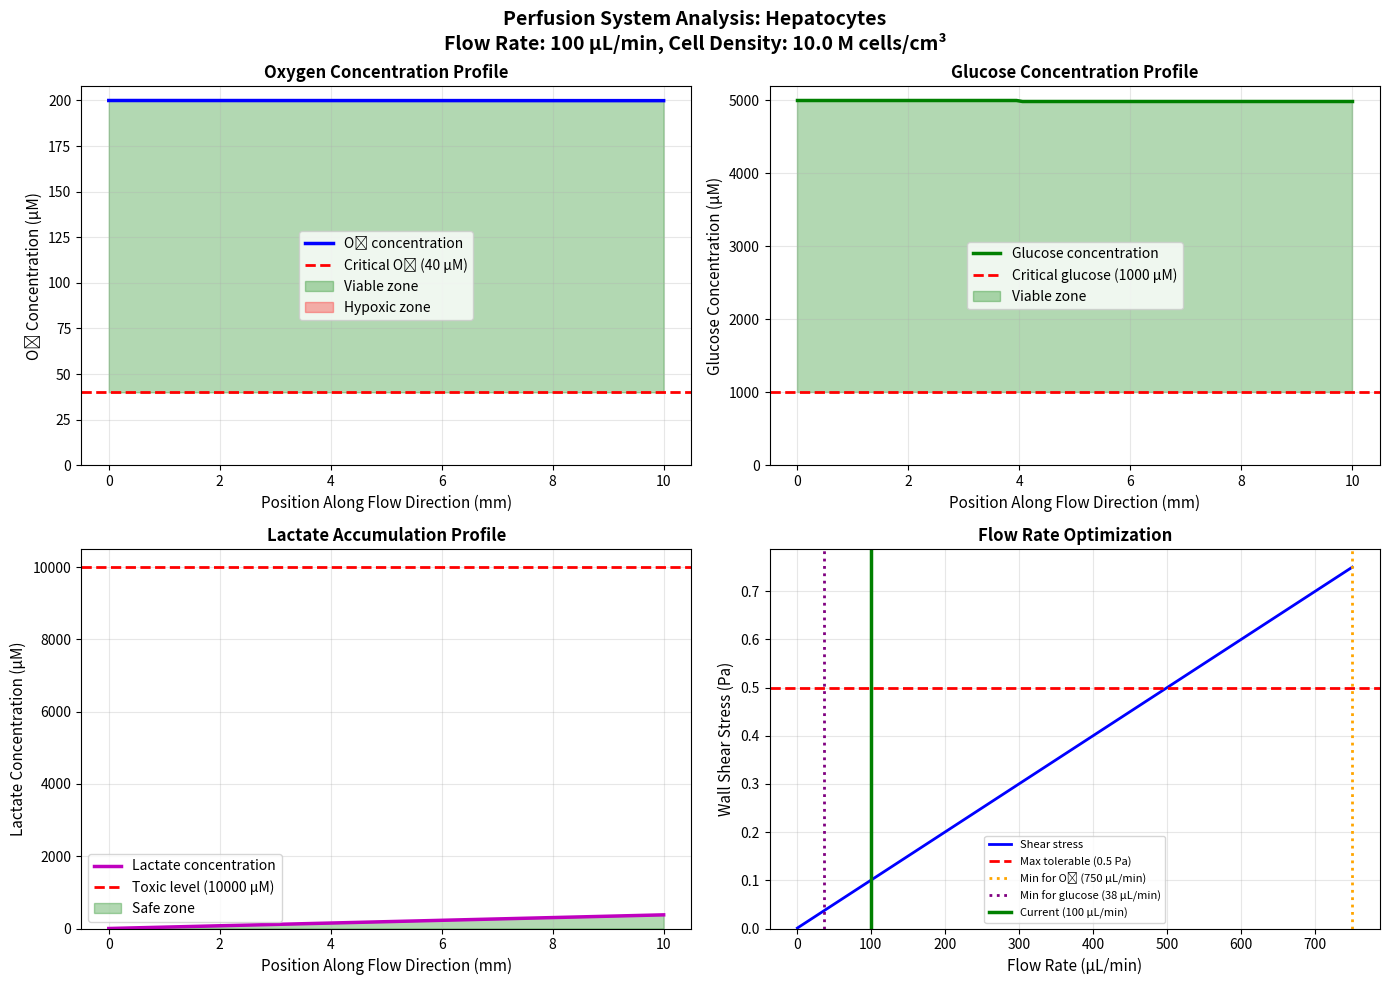

Recreate this plot in Python.
# ============================================================================
# CHAPTER 5 - EXERCISE 5: PERFUSION SYSTEM DESIGN & ANALYSIS
# Course: Biofabrication - VU Brussels
# Topic: Perfusion Bioreactor Design for Tissue Engineering
# ============================================================================

"""
LEARNING OBJECTIVES:
- Design perfusion flow rates for different tissue constructs
- Analyze oxygen and glucose concentration gradients
- Calculate shear stress in perfusion systems
- Balance nutrient delivery with mechanical stress
- Optimize perfusion parameters for long-term culture

WHAT YOU'LL LEARN:
- How perfusion overcomes diffusion limitations
- The trade-off between nutrient delivery and shear stress
- How to calculate concentration gradients in flowing systems
- The importance of residence time and flow velocity
- How different tissues require different perfusion strategies

INSTRUCTIONS:
1. Read through the entire program to understand the calculations
2. Complete the TASKS at the end by modifying parameters in Section 2
3. Re-run the program after each parameter change
4. Record your observations and answers

KEY EQUATIONS USED:
1. Oxygen consumption: dC/dt = -k·C (first-order kinetics)
2. Convection-diffusion: ∂C/∂t = D·∂²C/∂x² - v·∂C/∂x - k·C
3. Wall shear stress: τ = (6·μ·Q)/(w·h²) for rectangular channels
4. Residence time: t_res = V/Q
5. Damköhler number: Da = (k·L²)/D
"""

import numpy as np
import matplotlib.pyplot as plt
from scipy.integrate import odeint

# ============================================================================
# SECTION 1: CELL TYPE DATABASE
# ============================================================================

print("="*80)
print("CHAPTER 5 - EXERCISE 5: PERFUSION SYSTEM DESIGN & ANALYSIS")
print("="*80)

# Database of cell metabolic properties
CELL_TYPES = {
    'Hepatocytes': {
        'O2_consumption': 0.40,      # nmol/s per million cells
        'glucose_consumption': 0.50,  # nmol/s per million cells
        'lactate_production': 0.60,   # nmol/s per million cells
        'max_shear_stress': 0.5,      # Pa (dynes/cm²)
        'optimal_density': 10e6,      # cells/cm³
        'description': 'High metabolism, moderate shear tolerance'
    },
    'Cardiomyocytes': {
        'O2_consumption': 0.80,
        'glucose_consumption': 1.00,
        'lactate_production': 1.20,
        'max_shear_stress': 1.0,
        'optimal_density': 50e6,
        'description': 'Very high metabolism, needs pulsatile flow'
    },
    'Chondrocytes': {
        'O2_consumption': 0.02,
        'glucose_consumption': 0.05,
        'lactate_production': 0.08,
        'max_shear_stress': 0.1,
        'optimal_density': 5e6,
        'description': 'Low metabolism, very shear-sensitive'
    },
    'Osteoblasts': {
        'O2_consumption': 0.15,
        'glucose_consumption': 0.20,
        'lactate_production': 0.25,
        'max_shear_stress': 2.0,
        'optimal_density': 20e6,
        'description': 'Moderate metabolism, benefits from shear'
    },
    'Endothelial Cells': {
        'O2_consumption': 0.10,
        'glucose_consumption': 0.15,
        'lactate_production': 0.18,
        'max_shear_stress': 5.0,
        'optimal_density': 8e6,
        'description': 'Require physiological shear stress (1-3 Pa)'
    },
    'MSCs': {
        'O2_consumption': 0.05,
        'glucose_consumption': 0.08,
        'lactate_production': 0.10,
        'max_shear_stress': 0.3,
        'optimal_density': 3e6,
        'description': 'Low metabolism, moderate shear tolerance'
    }
}

print("\n📊 AVAILABLE CELL TYPES FOR PERFUSION CULTURE:")
print("-" * 80)
print(f"{'Cell Type':<20} {'O₂ Rate':<12} {'Glucose':<12} {'Max Shear':<12}")
print(f"{'':20} {'nmol/s/10⁶':<12} {'nmol/s/10⁶':<12} {'(Pa)':<12}")
print("-" * 80)
for cell_name, props in CELL_TYPES.items():
    print(f"{cell_name:<20} {props['O2_consumption']:<12.2f} "
          f"{props['glucose_consumption']:<12.2f} {props['max_shear_stress']:<12.2f}")

# ============================================================================
# SECTION 2: PERFUSION SYSTEM PARAMETERS (MODIFY THESE FOR TASKS)
# ============================================================================

print("\n" + "="*80)
print("SECTION 2: PERFUSION SYSTEM CONFIGURATION")
print("="*80)

# ⚙️ MODIFY THESE PARAMETERS TO COMPLETE THE TASKS BELOW ⚙️

# Construct geometry
scaffold_length = 1.0           # cm (construct length in flow direction)
scaffold_width = 1.0            # cm
scaffold_height = 0.5           # cm
scaffold_porosity = 0.70        # 70% void space for flow
scaffold_tortuosity = 2.0       # path tortuosity factor

# Cell parameters
cell_type = 'Hepatocytes'       # Choose from: 'Hepatocytes', 'Cardiomyocytes', 
                                # 'Chondrocytes', 'Osteoblasts', 
                                # 'Endothelial Cells', 'MSCs'
cell_density = 10e6             # cells/cm³ of scaffold

# Flow parameters
flow_rate = 100                 # μL/min (microliters per minute)
channel_height = 100e-4         # cm (100 μm - microchannel height)

# Medium composition (typical values)
inlet_O2_concentration = 200    # μM (air-saturated medium at 37°C)
inlet_glucose_concentration = 5000  # μM (5 mM - typical culture medium)
inlet_lactate_concentration = 0     # μM (fresh medium)

# Critical thresholds for cell survival
critical_O2 = 40               # μM (below this: hypoxia)
critical_glucose = 1000        # μM (below this: starvation)
critical_lactate = 10000       # μM (above this: toxicity)

# Physical constants
medium_viscosity = 0.001       # Pa·s (similar to water)
O2_diffusion_coeff = 2.5e-5    # cm²/s (in aqueous medium)
glucose_diffusion_coeff = 6.7e-6  # cm²/s
lactate_diffusion_coeff = 1.0e-5  # cm²/s

# ============================================================================
# END OF MODIFIABLE PARAMETERS
# ============================================================================

# Calculate derived parameters
cell_props = CELL_TYPES[cell_type]
scaffold_volume = scaffold_length * scaffold_width * scaffold_height  # cm³
effective_volume = scaffold_volume * scaffold_porosity  # cm³ available for flow
total_cells = cell_density * scaffold_volume  # total cell number
channel_width = scaffold_width  # assume flow across full width

print(f"\n🔬 CONFIGURATION SUMMARY:")
print("-" * 80)
print(f"Cell type:              {cell_type}")
print(f"Description:            {cell_props['description']}")
print(f"Scaffold dimensions:    {scaffold_length} × {scaffold_width} × {scaffold_height} cm")
print(f"Scaffold volume:        {scaffold_volume:.2f} cm³")
print(f"Porosity:               {scaffold_porosity*100:.0f}%")
print(f"Effective flow volume:  {effective_volume:.2f} cm³")
print(f"Cell density:           {cell_density/1e6:.1f} million cells/cm³")
print(f"Total cells:            {total_cells/1e6:.1f} million cells")
print(f"Flow rate:              {flow_rate} μL/min")
print(f"Channel height:         {channel_height*1e4:.0f} μm")

# ============================================================================
# SECTION 3: FLOW CHARACTERISTICS
# ============================================================================

print("\n" + "="*80)
print("SECTION 3: FLOW CHARACTERISTICS ANALYSIS")
print("="*80)

# Convert flow rate to cm³/s
Q_cm3_s = flow_rate / 60000  # cm³/s
Q_mL_min = flow_rate / 1000  # mL/min

# Calculate flow velocity (superficial velocity through porous scaffold)
cross_sectional_area = scaffold_width * scaffold_height  # cm²
superficial_velocity = Q_cm3_s / cross_sectional_area  # cm/s
interstitial_velocity = superficial_velocity / scaffold_porosity  # actual fluid velocity

# Calculate residence time
residence_time = effective_volume / Q_cm3_s  # seconds
residence_time_min = residence_time / 60  # minutes

# Calculate Reynolds number (to verify laminar flow)
hydraulic_diameter = 2 * channel_width * channel_height / (channel_width + channel_height)  # cm
Re = (medium_viscosity * interstitial_velocity * hydraulic_diameter) / (medium_viscosity * 100)  # dimensionless
# Note: for porous media, use modified Re calculation

print(f"\n💨 FLOW CHARACTERISTICS:")
print("-" * 80)
print(f"Flow rate:                    {Q_mL_min:.3f} mL/min = {Q_cm3_s*1e6:.1f} μL/s")
print(f"Cross-sectional area:         {cross_sectional_area:.2f} cm²")
print(f"Superficial velocity:         {superficial_velocity*10:.3f} mm/s")
print(f"Interstitial velocity:        {interstitial_velocity*10:.3f} mm/s")
print(f"Residence time:               {residence_time:.1f} seconds ({residence_time_min:.2f} min)")
print(f"Volume exchanges per hour:    {60/residence_time_min:.1f} exchanges/hour")

if residence_time < 10:
    print(f"\n⚠️  SHORT RESIDENCE TIME: May not allow adequate nutrient uptake")
elif residence_time > 600:
    print(f"\n⚠️  LONG RESIDENCE TIME: Risk of nutrient depletion")
else:
    print(f"\n✅ RESIDENCE TIME: Appropriate for tissue culture")

# ============================================================================
# SECTION 4: WALL SHEAR STRESS CALCULATION
# ============================================================================

print("\n" + "="*80)
print("SECTION 4: WALL SHEAR STRESS ANALYSIS")
print("="*80)

# Calculate wall shear stress for rectangular channel
# τ = (6·μ·Q) / (w·h²)
Q_m3_s = Q_cm3_s * 1e-6  # convert to m³/s
w_m = channel_width / 100  # convert to m
h_m = channel_height / 100  # convert to m

wall_shear_stress = (6 * medium_viscosity * Q_m3_s) / (w_m * h_m**2)  # Pa

# Calculate safety factor
safety_factor = cell_props['max_shear_stress'] / wall_shear_stress

print(f"\n🌊 SHEAR STRESS ANALYSIS:")
print("-" * 80)
print(f"Channel dimensions:           {channel_width:.2f} cm × {channel_height*1e4:.0f} μm")
print(f"Medium viscosity:             {medium_viscosity} Pa·s")
print(f"Calculated wall shear stress: {wall_shear_stress:.4f} Pa")
print(f"Maximum tolerable shear:      {cell_props['max_shear_stress']} Pa")
print(f"Safety factor:                {safety_factor:.2f}x")

if wall_shear_stress <= cell_props['max_shear_stress']:
    print(f"\n✅ SHEAR STRESS: ACCEPTABLE")
    print(f"   {wall_shear_stress:.4f} Pa ≤ {cell_props['max_shear_stress']} Pa")
    if safety_factor < 1.5:
        print(f"   ⚠️  Low safety factor - consider reducing flow rate")
else:
    print(f"\n❌ SHEAR STRESS: TOO HIGH - RISK OF CELL DAMAGE!")
    print(f"   {wall_shear_stress:.4f} Pa > {cell_props['max_shear_stress']} Pa")
    max_safe_flow = (cell_props['max_shear_stress'] * w_m * h_m**2) / (6 * medium_viscosity)
    max_safe_flow_uL_min = max_safe_flow * 1e9 * 60
    print(f"   Maximum safe flow rate: {max_safe_flow_uL_min:.1f} μL/min")
    print(f"   Or increase channel height to: {channel_height*1e4*np.sqrt(wall_shear_stress/cell_props['max_shear_stress']):.0f} μm")

# ============================================================================
# SECTION 5: METABOLIC CONSUMPTION RATES
# ============================================================================

print("\n" + "="*80)
print("SECTION 5: METABOLIC CONSUMPTION & PRODUCTION RATES")
print("="*80)

# Calculate total consumption/production rates
total_O2_consumption = (total_cells / 1e6) * cell_props['O2_consumption']  # nmol/s
total_glucose_consumption = (total_cells / 1e6) * cell_props['glucose_consumption']  # nmol/s
total_lactate_production = (total_cells / 1e6) * cell_props['lactate_production']  # nmol/s

print(f"\n🔬 METABOLIC RATES:")
print("-" * 80)
print(f"Total cells:                  {total_cells/1e6:.2f} million")
print(f"Total O₂ consumption:         {total_O2_consumption:.3f} nmol/s")
print(f"Total glucose consumption:    {total_glucose_consumption:.3f} nmol/s")
print(f"Total lactate production:     {total_lactate_production:.3f} nmol/s")

# Convert to consumption per unit volume of medium
O2_consumption_per_uL = total_O2_consumption / Q_cm3_s  # nmol/cm³
glucose_consumption_per_uL = total_glucose_consumption / Q_cm3_s
lactate_production_per_uL = total_lactate_production / Q_cm3_s

print(f"\n📈 CONCENTRATION CHANGES (if all consumed in 1 second):")
print("-" * 80)
print(f"O₂ consumption rate:          {O2_consumption_per_uL:.2f} nmol/cm³/s")
print(f"Glucose consumption rate:     {glucose_consumption_per_uL:.2f} nmol/cm³/s")
print(f"Lactate production rate:      {lactate_production_per_uL:.2f} nmol/cm³/s")

# ============================================================================
# SECTION 6: CONCENTRATION GRADIENTS - SIMPLE MODEL
# ============================================================================

print("\n" + "="*80)
print("SECTION 6: OUTLET CONCENTRATION PREDICTIONS")
print("="*80)

# Simple plug flow model with first-order consumption
# Assumes complete mixing across scaffold and consumption along flow path
# ΔC = (consumption_rate × residence_time) / volume

# Calculate concentration changes over residence time
O2_depleted = (total_O2_consumption * residence_time) / (Q_cm3_s * 1000)  # μM
glucose_depleted = (total_glucose_consumption * residence_time) / (Q_cm3_s * 1000)  # μM
lactate_accumulated = (total_lactate_production * residence_time) / (Q_cm3_s * 1000)  # μM

# Calculate outlet concentrations
outlet_O2 = inlet_O2_concentration - O2_depleted
outlet_glucose = inlet_glucose_concentration - glucose_depleted
outlet_lactate = inlet_lactate_concentration + lactate_accumulated

print(f"\n💧 OUTLET CONCENTRATION PREDICTIONS (Simple Model):")
print("-" * 80)
print(f"OXYGEN:")
print(f"  Inlet:     {inlet_O2_concentration:.1f} μM")
print(f"  Consumed:  {O2_depleted:.1f} μM")
print(f"  Outlet:    {outlet_O2:.1f} μM")
print(f"  Critical:  {critical_O2} μM")
if outlet_O2 >= critical_O2:
    print(f"  Status:    ✅ ADEQUATE ({outlet_O2:.1f} > {critical_O2} μM)")
else:
    print(f"  Status:    ❌ HYPOXIC RISK ({outlet_O2:.1f} < {critical_O2} μM)")

print(f"\nGLUCOSE:")
print(f"  Inlet:     {inlet_glucose_concentration:.1f} μM")
print(f"  Consumed:  {glucose_depleted:.1f} μM")
print(f"  Outlet:    {outlet_glucose:.1f} μM")
print(f"  Critical:  {critical_glucose} μM")
if outlet_glucose >= critical_glucose:
    print(f"  Status:    ✅ ADEQUATE ({outlet_glucose:.1f} > {critical_glucose} μM)")
else:
    print(f"  Status:    ❌ STARVATION RISK ({outlet_glucose:.1f} < {critical_glucose} μM)")

print(f"\nLACTATE:")
print(f"  Inlet:     {inlet_lactate_concentration:.1f} μM")
print(f"  Produced:  {lactate_accumulated:.1f} μM")
print(f"  Outlet:    {outlet_lactate:.1f} μM")
print(f"  Toxic at:  {critical_lactate} μM")
if outlet_lactate <= critical_lactate:
    print(f"  Status:    ✅ SAFE ({outlet_lactate:.1f} < {critical_lactate} μM)")
else:
    print(f"  Status:    ❌ TOXICITY RISK ({outlet_lactate:.1f} > {critical_lactate} μM)")

# ============================================================================
# SECTION 7: SPATIAL CONCENTRATION GRADIENTS
# ============================================================================

print("\n" + "="*80)
print("SECTION 7: SPATIAL CONCENTRATION PROFILES")
print("="*80)

# Create position array along scaffold length
n_points = 100
x_positions = np.linspace(0, scaffold_length, n_points)  # cm

# Calculate concentration profiles using exponential decay/accumulation
# For plug flow with first-order kinetics: C(x) = C₀ × exp(-k·x/v)
# where k is consumption rate constant

# Calculate effective rate constants (s⁻¹)
k_O2 = total_O2_consumption / (total_cells * inlet_O2_concentration * 1e-3)  # s⁻¹
k_glucose = total_glucose_consumption / (total_cells * inlet_glucose_concentration * 1e-3)
k_lactate = total_lactate_production / (total_cells * 1e-3)  # production, not consumption

# Time at each position
time_at_position = x_positions / interstitial_velocity  # seconds

# Concentration profiles
O2_profile = inlet_O2_concentration * np.exp(-k_O2 * time_at_position)
glucose_profile = inlet_glucose_concentration * np.exp(-k_glucose * time_at_position)
lactate_profile = inlet_lactate_concentration + (total_lactate_production/Q_cm3_s/1000) * time_at_position

print(f"\n📍 CONCENTRATION AT KEY POSITIONS:")
print("-" * 80)
print(f"Position    O₂ (μM)    Glucose (μM)    Lactate (μM)")
print("-" * 80)
for i in [0, n_points//4, n_points//2, 3*n_points//4, -1]:
    print(f"{x_positions[i]:6.2f} cm  {O2_profile[i]:8.1f}   {glucose_profile[i]:11.1f}    {lactate_profile[i]:11.1f}")

# Find minimum viable region
O2_viable = O2_profile >= critical_O2
glucose_viable = glucose_profile >= critical_glucose
lactate_viable = lactate_profile <= critical_lactate
overall_viable = O2_viable & glucose_viable & lactate_viable

if np.all(overall_viable):
    print(f"\n✅ ALL POSITIONS VIABLE")
    print(f"   Entire scaffold maintains adequate nutrient levels")
else:
    viable_fraction = np.sum(overall_viable) / len(overall_viable)
    print(f"\n⚠️  PARTIAL VIABILITY")
    print(f"   {viable_fraction*100:.1f}% of scaffold maintains viable conditions")
    if not np.all(O2_viable):
        first_hypoxic = np.where(~O2_viable)[0][0]
        print(f"   Hypoxia begins at position {x_positions[first_hypoxic]:.2f} cm")

# ============================================================================
# SECTION 8: DAMKÖHLER NUMBER ANALYSIS
# ============================================================================

print("\n" + "="*80)
print("SECTION 8: DIMENSIONLESS NUMBER ANALYSIS")
print("="*80)

# Damköhler number: Da = (reaction rate) / (diffusion rate)
# Da = (k·L²) / D
# where L is characteristic length scale

# Effective diffusion coefficients in porous scaffold
D_eff_O2 = O2_diffusion_coeff * scaffold_porosity / scaffold_tortuosity
D_eff_glucose = glucose_diffusion_coeff * scaffold_porosity / scaffold_tortuosity

# Damköhler numbers
Da_O2 = (k_O2 * scaffold_length**2) / D_eff_O2
Da_glucose = (k_glucose * scaffold_length**2) / D_eff_glucose

# Péclet number: Pe = (convection rate) / (diffusion rate)
# Pe = (v·L) / D
Pe_O2 = (interstitial_velocity * scaffold_length) / D_eff_O2
Pe_glucose = (interstitial_velocity * scaffold_length) / D_eff_glucose

print(f"\n📐 DIMENSIONLESS NUMBERS:")
print("-" * 80)
print(f"Effective diffusion coefficients:")
print(f"  O₂:       {D_eff_O2:.2e} cm²/s")
print(f"  Glucose:  {D_eff_glucose:.2e} cm²/s")
print(f"\nDamköhler number (reaction/diffusion):")
print(f"  Da(O₂):      {Da_O2:.3f}")
print(f"  Da(glucose): {Da_glucose:.3f}")
print(f"\nPéclet number (convection/diffusion):")
print(f"  Pe(O₂):      {Pe_O2:.3f}")
print(f"  Pe(glucose): {Pe_glucose:.3f}")

print(f"\n💡 INTERPRETATION:")
print("-" * 80)
if Da_O2 < 0.1:
    print("Da < 0.1:  Diffusion-dominated → uniform concentration")
    print("           Static culture might be sufficient")
elif Da_O2 < 1:
    print("0.1 < Da < 1:  Balanced regime → moderate gradients")
    print("               Perfusion is beneficial")
else:
    print("Da > 1:  Reaction-dominated → steep gradients")
    print("         Perfusion is essential!")

if Pe_O2 < 1:
    print("\nPe < 1:  Diffusion > Convection")
    print("         Increase flow rate for better convective transport")
elif Pe_O2 < 10:
    print("\nPe ≈ 1-10:  Balanced convection and diffusion")
    print("            Good transport regime")
else:
    print("\nPe > 10:  Convection >> Diffusion")
    print("          Excellent perfusion, but watch shear stress")

# ============================================================================
# SECTION 9: OPTIMIZATION RECOMMENDATIONS
# ============================================================================

print("\n" + "="*80)
print("SECTION 9: SYSTEM OPTIMIZATION ANALYSIS")
print("="*80)

# Calculate minimum flow rates for each constraint
min_flow_O2 = (total_O2_consumption / (inlet_O2_concentration - critical_O2)) * 1000 * 60  # μL/min
min_flow_glucose = (total_glucose_consumption / (inlet_glucose_concentration - critical_glucose)) * 1000 * 60
max_flow_shear = (cell_props['max_shear_stress'] * w_m * h_m**2) / (6 * medium_viscosity) * 1e9 * 60  # μL/min

print(f"\n⚖️  FLOW RATE CONSTRAINTS:")
print("-" * 80)
print(f"Minimum for O₂ delivery:      {min_flow_O2:.1f} μL/min")
print(f"Minimum for glucose delivery:  {min_flow_glucose:.1f} μL/min")
print(f"Maximum for shear safety:      {max_flow_shear:.1f} μL/min")
print(f"Current flow rate:             {flow_rate:.1f} μL/min")

min_required = max(min_flow_O2, min_flow_glucose)
operating_window_exists = min_required < max_flow_shear

if operating_window_exists:
    print(f"\n✅ VIABLE OPERATING WINDOW EXISTS")
    print(f"   Range: {min_required:.1f} - {max_flow_shear:.1f} μL/min")
    
    if flow_rate < min_required:
        print(f"   ⚠️  Current flow TOO LOW - increase to at least {min_required:.1f} μL/min")
    elif flow_rate > max_flow_shear:
        print(f"   ⚠️  Current flow TOO HIGH - decrease to below {max_flow_shear:.1f} μL/min")
    else:
        optimal_flow = (min_required + max_flow_shear) / 2
        print(f"   Current flow is within acceptable range")
        print(f"   Optimal (midpoint): {optimal_flow:.1f} μL/min")
else:
    print(f"\n❌ NO VIABLE OPERATING WINDOW!")
    print(f"   Minimum nutrient requirement ({min_required:.1f} μL/min)")
    print(f"   exceeds maximum safe shear ({max_flow_shear:.1f} μL/min)")
    print(f"\n   SOLUTIONS:")
    print(f"   1. Reduce cell density to {cell_density * max_flow_shear / min_required / 1e6:.1f} M cells/cm³")
    print(f"   2. Increase channel height to {channel_height*1e4*np.sqrt(min_required/max_flow_shear):.0f} μm")
    print(f"   3. Use multiple parallel perfusion channels")
    print(f"   4. Implement indirect perfusion (flow around construct)")

# ============================================================================
# SECTION 10: COMPREHENSIVE VISUALIZATION
# ============================================================================

print("\n" + "="*80)
print("SECTION 10: VISUALIZATION OF CONCENTRATION PROFILES")
print("="*80)

fig, axes = plt.subplots(2, 2, figsize=(14, 10))
fig.suptitle(f'Perfusion System Analysis: {cell_type}\n' + 
             f'Flow Rate: {flow_rate} μL/min, Cell Density: {cell_density/1e6:.1f} M cells/cm³',
             fontsize=14, fontweight='bold')

# Plot 1: Oxygen gradient
ax1 = axes[0, 0]
ax1.plot(x_positions*10, O2_profile, 'b-', linewidth=2.5, label='O₂ concentration')
ax1.axhline(y=critical_O2, color='r', linestyle='--', linewidth=2, label=f'Critical O₂ ({critical_O2} μM)')
ax1.fill_between(x_positions*10, critical_O2, O2_profile, 
                  where=(O2_profile >= critical_O2), alpha=0.3, color='green', label='Viable zone')
ax1.fill_between(x_positions*10, 0, critical_O2,
                  where=(O2_profile < critical_O2), alpha=0.3, color='red', label='Hypoxic zone')
ax1.set_xlabel('Position Along Flow Direction (mm)', fontsize=11)
ax1.set_ylabel('O₂ Concentration (μM)', fontsize=11)
ax1.set_title('Oxygen Concentration Profile', fontsize=12, fontweight='bold')
ax1.legend(loc='best')
ax1.grid(True, alpha=0.3)
ax1.set_ylim(bottom=0)

# Plot 2: Glucose gradient
ax2 = axes[0, 1]
ax2.plot(x_positions*10, glucose_profile, 'g-', linewidth=2.5, label='Glucose concentration')
ax2.axhline(y=critical_glucose, color='r', linestyle='--', linewidth=2, label=f'Critical glucose ({critical_glucose} μM)')
ax2.fill_between(x_positions*10, critical_glucose, glucose_profile,
                  where=(glucose_profile >= critical_glucose), alpha=0.3, color='green', label='Viable zone')
ax2.set_xlabel('Position Along Flow Direction (mm)', fontsize=11)
ax2.set_ylabel('Glucose Concentration (μM)', fontsize=11)
ax2.set_title('Glucose Concentration Profile', fontsize=12, fontweight='bold')
ax2.legend(loc='best')
ax2.grid(True, alpha=0.3)
ax2.set_ylim(bottom=0)

# Plot 3: Lactate accumulation
ax3 = axes[1, 0]
ax3.plot(x_positions*10, lactate_profile, 'm-', linewidth=2.5, label='Lactate concentration')
ax3.axhline(y=critical_lactate, color='r', linestyle='--', linewidth=2, label=f'Toxic level ({critical_lactate} μM)')
ax3.fill_between(x_positions*10, 0, lactate_profile,
                  where=(lactate_profile <= critical_lactate), alpha=0.3, color='green', label='Safe zone')
ax3.set_xlabel('Position Along Flow Direction (mm)', fontsize=11)
ax3.set_ylabel('Lactate Concentration (μM)', fontsize=11)
ax3.set_title('Lactate Accumulation Profile', fontsize=12, fontweight='bold')
ax3.legend(loc='best')
ax3.grid(True, alpha=0.3)
ax3.set_ylim(bottom=0)

# Plot 4: Flow rate constraints
ax4 = axes[1, 1]
flow_range = np.linspace(1, max(max_flow_shear * 1.5, flow_rate * 1.5), 100)
shear_values = [(6 * medium_viscosity * (fr/60000/1e6)) / (w_m * h_m**2) for fr in flow_range]

ax4.plot(flow_range, shear_values, 'b-', linewidth=2, label='Shear stress')
ax4.axhline(y=cell_props['max_shear_stress'], color='r', linestyle='--', linewidth=2,
            label=f'Max tolerable ({cell_props["max_shear_stress"]} Pa)')
ax4.axvline(x=min_flow_O2, color='orange', linestyle=':', linewidth=2, label=f'Min for O₂ ({min_flow_O2:.0f} μL/min)')
ax4.axvline(x=min_flow_glucose, color='purple', linestyle=':', linewidth=2, label=f'Min for glucose ({min_flow_glucose:.0f} μL/min)')
ax4.axvline(x=flow_rate, color='green', linestyle='-', linewidth=2.5, label=f'Current ({flow_rate} μL/min)')

# Shade viable region
if operating_window_exists:
    ax4.axvspan(min_required, max_flow_shear, alpha=0.2, color='green', label='Operating window')

ax4.set_xlabel('Flow Rate (μL/min)', fontsize=11)
ax4.set_ylabel('Wall Shear Stress (Pa)', fontsize=11)
ax4.set_title('Flow Rate Optimization', fontsize=12, fontweight='bold')
ax4.legend(loc='best', fontsize=8)
ax4.grid(True, alpha=0.3)
ax4.set_ylim(bottom=0)

plt.tight_layout()
plt.show()

print("\n✅ Visualization complete!")

# ============================================================================
# SECTION 11: SUMMARY TABLE
# ============================================================================

print("\n" + "="*80)
print("SECTION 11: PERFORMANCE SUMMARY")
print("="*80)

print(f"\n📊 SYSTEM PERFORMANCE METRICS:")
print("-" * 80)
print(f"Parameter                          Value              Status")
print("-" * 80)
print(f"Flow rate                          {flow_rate:8.1f} μL/min    {('✅' if min_required <= flow_rate <= max_flow_shear else '❌')}")
print(f"Residence time                     {residence_time:8.1f} s         {('✅' if 10 <= residence_time <= 600 else '⚠️ ')}")
print(f"Wall shear stress                  {wall_shear_stress:8.4f} Pa        {('✅' if wall_shear_stress <= cell_props['max_shear_stress'] else '❌')}")
print(f"Outlet O₂                          {outlet_O2:8.1f} μM        {('✅' if outlet_O2 >= critical_O2 else '❌')}")
print(f"Outlet glucose                     {outlet_glucose:8.1f} μM        {('✅' if outlet_glucose >= critical_glucose else '❌')}")
print(f"Outlet lactate                     {outlet_lactate:8.1f} μM        {('✅' if outlet_lactate <= critical_lactate else '❌')}")
print(f"Damköhler number                   {Da_O2:8.3f}           {('Perfusion essential' if Da_O2 > 1 else 'Moderate gradients')}")
print(f"Péclet number                      {Pe_O2:8.3f}           {('Convection-dominated' if Pe_O2 > 10 else 'Balanced transport')}")

overall_status = (min_required <= flow_rate <= max_flow_shear and 
                 outlet_O2 >= critical_O2 and 
                 outlet_glucose >= critical_glucose and 
                 outlet_lactate <= critical_lactate)

print("-" * 80)
if overall_status:
    print("OVERALL ASSESSMENT: ✅ SYSTEM VIABLE FOR LONG-TERM CULTURE")
else:
    print("OVERALL ASSESSMENT: ❌ SYSTEM REQUIRES OPTIMIZATION")

# ============================================================================
# SECTION 12: TASKS FOR STUDENTS
# ============================================================================

print("\n" + "="*80)
print("SECTION 12: TASKS & QUESTIONS")
print("="*80)

print("""
Complete the following tasks by modifying parameters in SECTION 2 and re-running:

TASK 1: BASELINE CHARACTERIZATION (Current Configuration)
   Record the following for Hepatocytes at 100 μL/min:
   a) What is the outlet O₂ concentration? Is it above the critical threshold?
   b) What is the wall shear stress? Is it safe for the cells?
   c) What is the Damköhler number? What does this tell you about the transport regime?
   d) Is there a viable operating window? If yes, what is the range?

TASK 2: FLOW RATE OPTIMIZATION
   Keep Hepatocytes but try different flow rates:
   a) Decrease flow to 25 μL/min - what happens to O₂ and shear stress?
   b) Increase flow to 400 μL/min - what happens to O₂ and shear stress?
   c) Find the optimal flow rate that balances nutrient delivery with shear safety
   d) What is the minimum flow rate needed to prevent hypoxia?

TASK 3: CELL TYPE COMPARISON
   Compare three cell types at the same flow rate (100 μL/min):
   a) Hepatocytes (baseline)
   b) Cardiomyocytes (high metabolism)
   c) Chondrocytes (low metabolism, shear-sensitive)
   
   For each cell type, record:
   - Outlet O₂ concentration
   - Is shear stress acceptable?
   - Operating window range (if exists)
   - Which cell type is easiest to culture in perfusion? Why?

TASK 4: SCALING ANALYSIS
   Start with Hepatocytes at 100 μL/min, then:
   a) DOUBLE the cell density (20e6 cells/cm³) - what happens?
   b) Return to 10e6 cells/cm³ but DOUBLE the scaffold length (2.0 cm)
   c) Which scaling approach (density vs. size) is more problematic? Why?
   d) For the doubled length scaffold, what flow rate is needed to maintain viability?

TASK 5: SHEAR-SENSITIVE CELLS
   Configure for Chondrocytes (very shear-sensitive):
   a) Start with default settings - is shear stress acceptable?
   b) What is the maximum safe flow rate for chondrocytes?
   c) At this maximum safe flow, is O₂ delivery adequate?
   d) If not viable, propose TWO solutions (hint: adjust channel height or cell density)

TASK 6: HIGH-DEMAND TISSUE
   Configure for Cardiomyocytes (high metabolic demand):
   a) Use default 100 μL/min - is O₂ delivery sufficient?
   b) What minimum flow rate is needed for adequate O₂ delivery?
   c) At this flow rate, is shear stress still safe?
   d) Calculate the optimal flow rate for this tissue type

TASK 7: CHANNEL GEOMETRY OPTIMIZATION
   For Hepatocytes at 100 μL/min with high shear stress problem:
   a) What happens when you DOUBLE the channel height (200e-4 cm)?
   b) What happens when you HALVE the channel height (50e-4 cm)?
   c) Explain the relationship between channel height and shear stress
   d) Is there a downside to making channels too tall?

TASK 8: POROUS SCAFFOLD EFFECTS
   For Hepatocytes at 100 μL/min:
   a) Decrease porosity to 0.4 (40%) - how does this affect residence time?
   b) Increase porosity to 0.9 (90%) - how does this affect residence time?
   c) What porosity value gives the best balance? Why?
   d) How does tortuosity (currently 2.0) affect diffusion?

TASK 9: LONG-TERM CULTURE PLANNING
   Design a 14-day perfusion culture for Hepatocytes:
   a) Calculate total medium consumption over 14 days at 100 μL/min
   b) If you want to minimize medium use, what's the minimum viable flow rate?
   c) Calculate daily glucose consumption (g/day) at this flow rate
   d) Would you recommend continuous or intermittent perfusion? Why?

TASK 10: MULTI-PARAMETER OPTIMIZATION
   Design an optimal perfusion system for MSCs:
   a) Choose appropriate cell density
   b) Calculate optimal flow rate
   c) Select channel height for safe shear stress
   d) Verify all parameters (O₂, glucose, lactate, shear) are within acceptable ranges
   e) Calculate the Damköhler and Péclet numbers - are they in good regimes?

REFLECTION QUESTIONS:
1. Why is perfusion superior to static culture for thick constructs?
2. What is the fundamental trade-off in perfusion system design?
3. How does the Damköhler number help predict whether perfusion is necessary?
4. Why do different cell types require different perfusion strategies?
5. In a real bioreactor, what sensors would you install and where?

WRITE YOUR ANSWERS HERE:
________________________________________________________________________________
________________________________________________________________________________
________________________________________________________________________________
________________________________________________________________________________
""")

print("\n" + "="*80)
print("🎉 EXERCISE 5 COMPLETE!")
print("="*80)
print("""
KEY TAKEAWAYS:
✓ Perfusion balances nutrient delivery with mechanical stress
✓ Different cell types have vastly different metabolic and mechanical requirements
✓ Damköhler number predicts transport regime (diffusion vs. reaction-limited)
✓ Flow rate optimization requires considering multiple constraints simultaneously
✓ Channel geometry strongly affects shear stress
✓ Scaffold properties (porosity, tortuosity) affect both flow and diffusion

NEXT STEPS:
→ Complete all tasks by modifying parameters in Section 2
→ Record your observations for each configuration
→ Compare results across different cell types
→ Proceed to Exercise 6: Bioreactor Scale-Up Economics
""")

print("\n📚 Ready to optimize perfusion systems!")
print("="*80)
